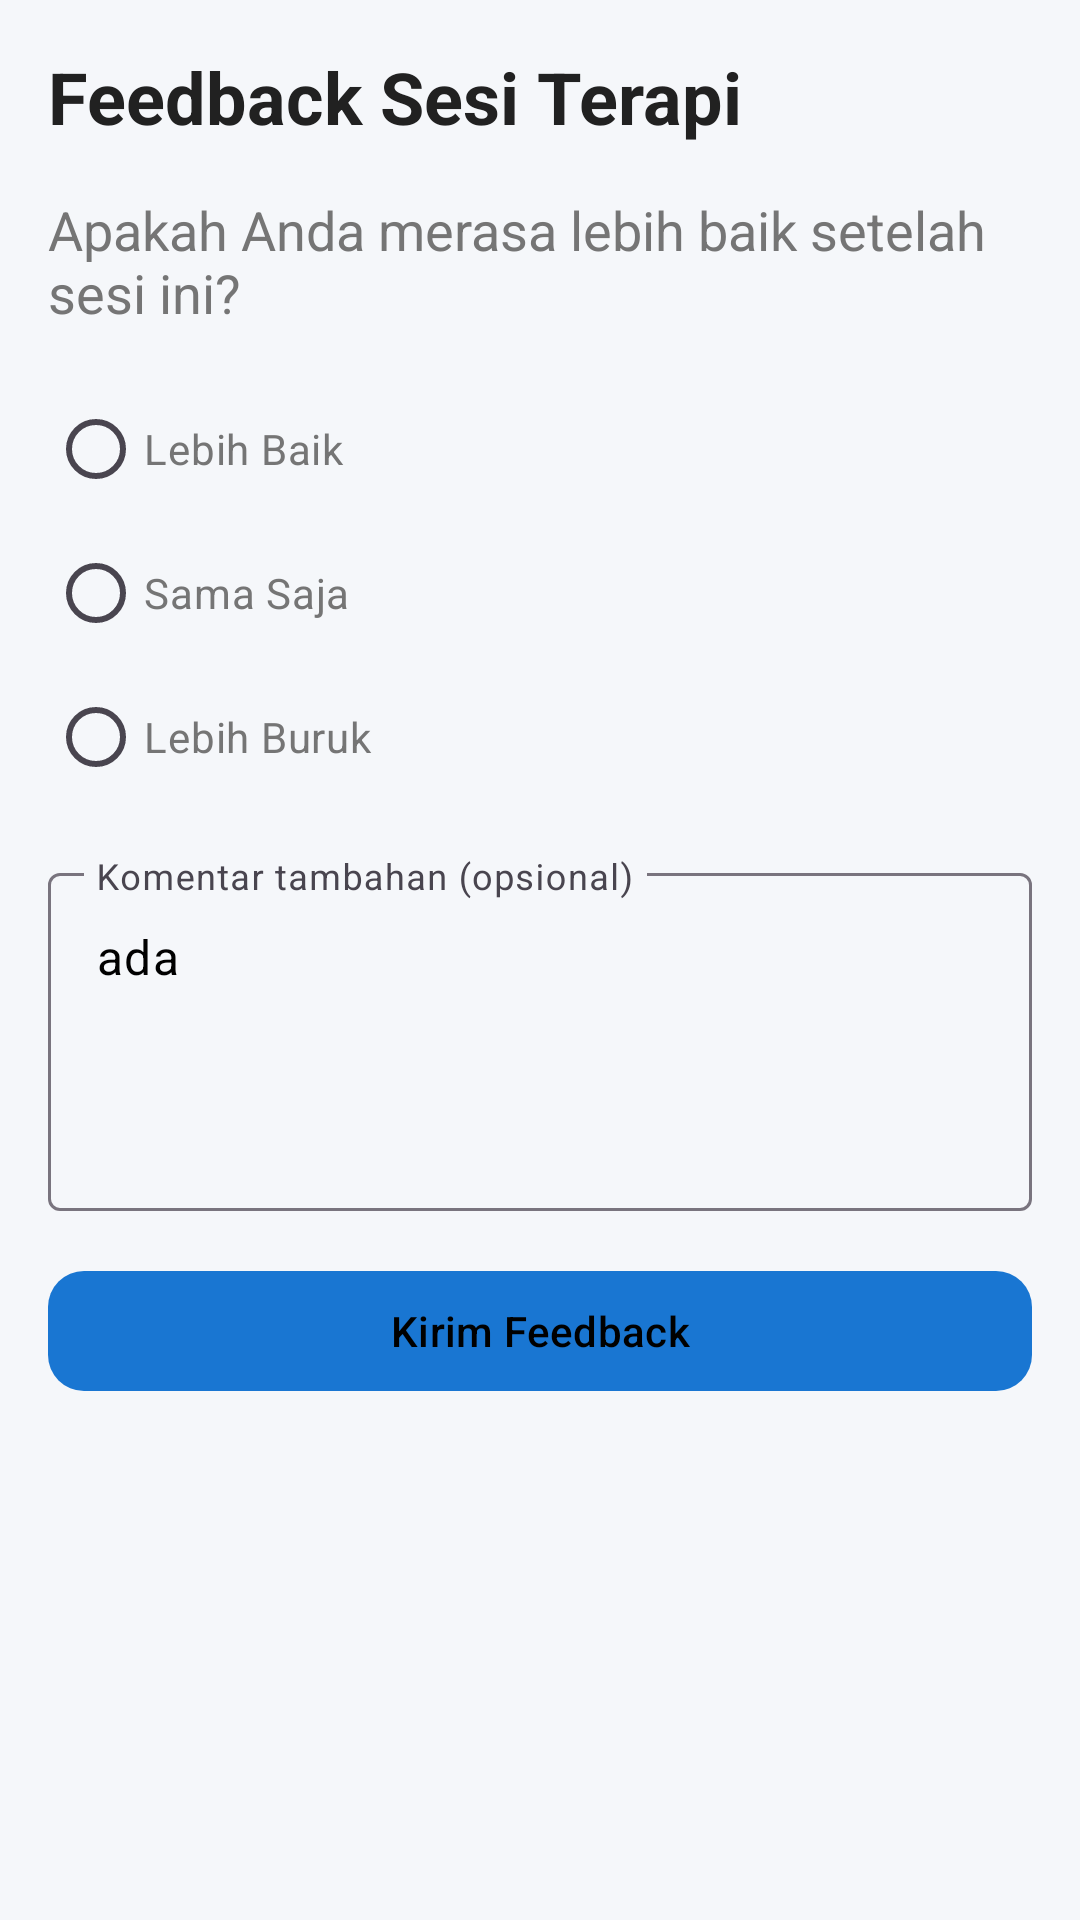

This screen was rendered from an Android layout file. Write that file and the resources it references.
<!-- AndroidManifest.xml: application theme Theme.AplikasiCapstoneLaskarAI -->
<!-- res/layout/activity_feedback.xml -->
<?xml version="1.0" encoding="utf-8"?>
<androidx.constraintlayout.widget.ConstraintLayout xmlns:android="http://schemas.android.com/apk/res/android"
    xmlns:app="http://schemas.android.com/apk/res-auto"
    android:layout_width="match_parent"
    android:layout_height="match_parent"
    android:background="@color/background_light"
    android:padding="16dp">

    
    <TextView
        android:id="@+id/textViewHeader"
        android:layout_width="wrap_content"
        android:layout_height="wrap_content"
        android:text="Feedback Sesi Terapi"
        android:textSize="24sp"
        android:textStyle="bold"
        android:textColor="@color/primary_text"
        app:layout_constraintTop_toTopOf="parent"
        app:layout_constraintStart_toStartOf="parent" />

    
    <TextView
        android:id="@+id/textViewQuestion"
        android:layout_width="0dp"
        android:layout_height="wrap_content"
        android:layout_marginTop="16dp"
        android:text="Apakah Anda merasa lebih baik setelah sesi ini?"
        android:textSize="18sp"
        android:textColor="@color/secondary_text"
        app:layout_constraintTop_toBottomOf="@id/textViewHeader"
        app:layout_constraintStart_toStartOf="parent"
        app:layout_constraintEnd_toEndOf="parent" />

    
    <RadioGroup
        android:id="@+id/radioGroupFeeling"
        android:layout_width="0dp"
        android:layout_height="wrap_content"
        android:layout_marginTop="16dp"
        app:layout_constraintTop_toBottomOf="@id/textViewQuestion"
        app:layout_constraintStart_toStartOf="parent"
        app:layout_constraintEnd_toEndOf="parent">

        <RadioButton
            android:id="@+id/radioBetter"
            android:layout_width="wrap_content"
            android:layout_height="wrap_content"
            android:text="Lebih Baik"
            android:textColor="@color/secondary_text" />

        <RadioButton
            android:id="@+id/radioSame"
            android:layout_width="wrap_content"
            android:layout_height="wrap_content"
            android:text="Sama Saja"
            android:textColor="@color/secondary_text" />

        <RadioButton
            android:id="@+id/radioWorse"
            android:layout_width="wrap_content"
            android:layout_height="wrap_content"
            android:text="Lebih Buruk"
            android:textColor="@color/secondary_text" />
    </RadioGroup>

    
    <com.google.android.material.textfield.TextInputLayout
        android:id="@+id/textInputLayoutFeedback"
        android:layout_width="0dp"
        android:layout_height="wrap_content"
        android:layout_marginTop="16dp"
        app:layout_constraintTop_toBottomOf="@id/radioGroupFeeling"
        app:layout_constraintStart_toStartOf="parent"
        app:layout_constraintEnd_toEndOf="parent"
        app:hintEnabled="true"
        android:hint="Komentar tambahan (opsional)">

        <com.google.android.material.textfield.TextInputEditText
            android:id="@+id/editTextFeedback"
            android:layout_width="match_parent"
            android:layout_height="wrap_content"
            android:inputType="textMultiLine"
            android:lines="4"
            android:text="ada"
            android:gravity="top" />
        </com.google.android.material.textfield.TextInputLayout>

    
    <com.google.android.material.button.MaterialButton
        android:id="@+id/buttonSubmit"
        android:layout_width="0dp"
        android:layout_height="wrap_content"
        android:layout_marginTop="16dp"
        android:text="Kirim Feedback"
        app:layout_constraintTop_toBottomOf="@id/textInputLayoutFeedback"
        app:layout_constraintStart_toStartOf="parent"
        app:layout_constraintEnd_toEndOf="parent"
        app:cornerRadius="12dp"
        app:backgroundTint="@color/primary_button" />

    
    <TextView
        android:id="@+id/textViewStatus"
        android:layout_width="0dp"
        android:layout_height="wrap_content"
        android:layout_marginTop="16dp"
        android:text=""
        android:textColor="@color/error_text"
        app:layout_constraintTop_toBottomOf="@id/buttonSubmit"
        app:layout_constraintStart_toStartOf="parent"
        app:layout_constraintEnd_toEndOf="parent" />

</androidx.constraintlayout.widget.ConstraintLayout>
<!-- resources referenced by this layout -->
<resources>
  <color name="background_light">#F5F7FA</color>
  <color name="error_text">#D32F2F</color>
  <color name="primary_button">#1976D2</color>
  <color name="primary_text">#212121</color>
  <color name="secondary_text">#757575</color>
  <style name="Theme.AplikasiCapstoneLaskarAI" parent="Base.Theme.AplikasiCapstoneLaskarAI" />
  <style name="Base.Theme.AplikasiCapstoneLaskarAI" parent="Theme.Material3.Light">
          
          <item name="colorPrimary">@color/surface</item>
          <item name="colorPrimaryVariant">@color/primary_variant</item>
          <item name="colorSecondary">@color/secondary</item>
          <item name="colorSurface">@color/surface</item>
          <item name="colorOnPrimary">@color/on_primary</item>
          <item name="colorOnSecondary">@color/on_secondary</item>
          <item name="colorOnSurface">@color/on_surface</item>
      </style>
  <color name="surface">#ADB2D4</color>
  <color name="primary_variant">#D5E5D5</color>
  <color name="secondary">#C7D9DD</color>
  <color name="on_primary">#000000</color>
  <color name="on_secondary">#000000</color>
  <color name="on_surface">#000000</color>
</resources>
